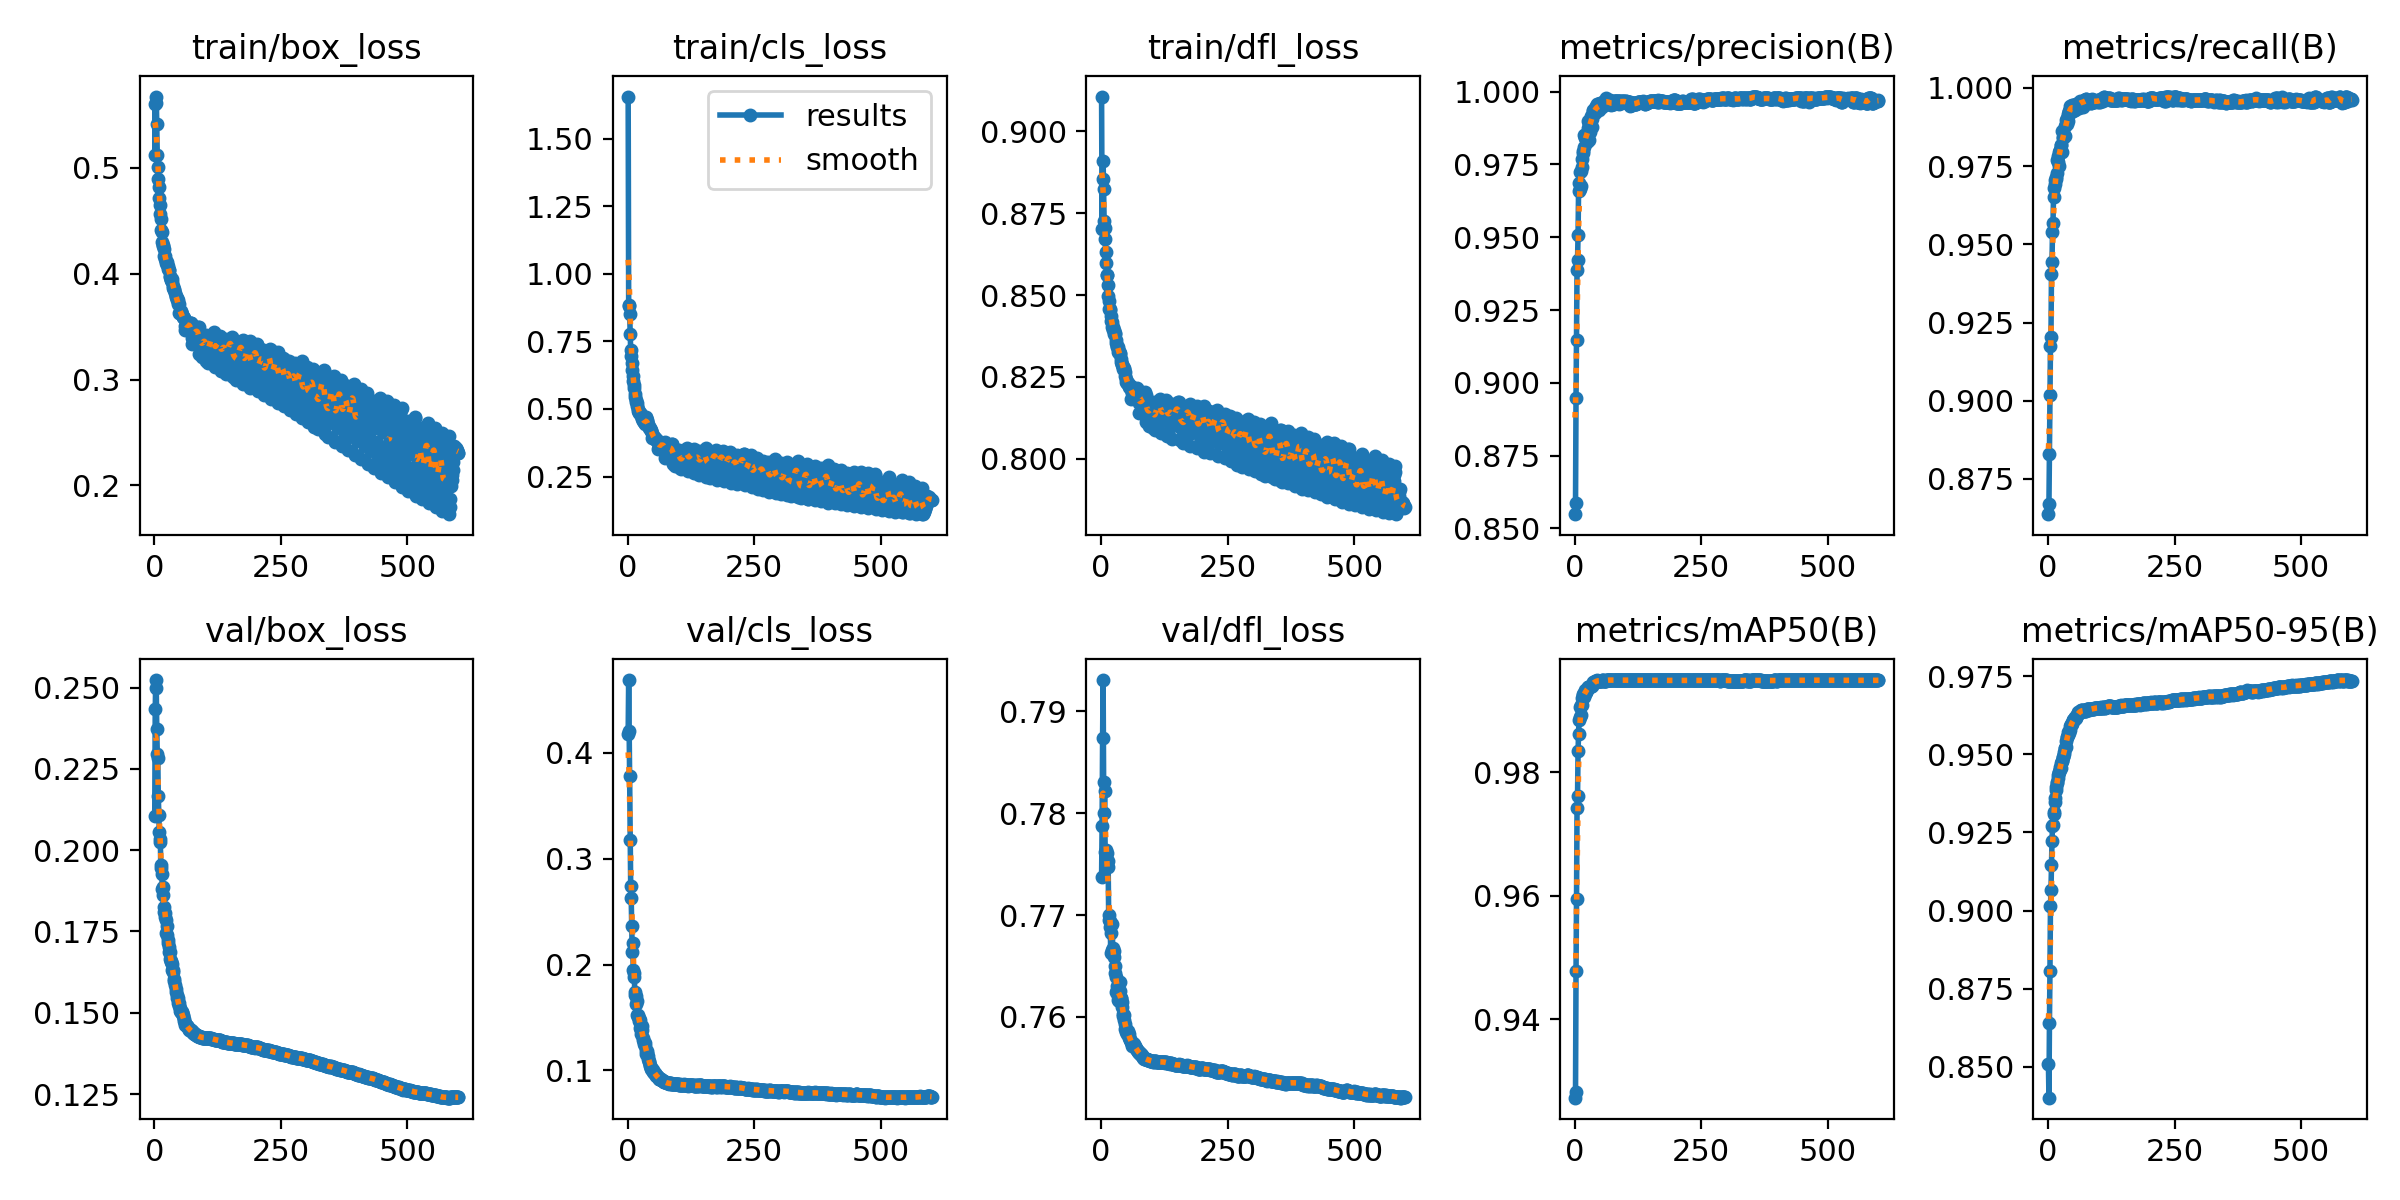

The table this chart was drawn from, first rows:
epoch, train/box_loss, train/cls_loss, train/dfl_loss, metrics/precision(B), metrics/recall(B), metrics/mAP50(B), metrics/mAP50-95(B), val/box_loss, val/cls_loss, val/dfl_loss, lr/pg0, lr/pg1, lr/pg2
1, 0.5601, 1.656, 0.9106, 0.8549, 0.8637, 0.9273, 0.8507, 0.2105, 0.4175, 0.7737, 0.003327, 0.003327, 0.003327
2, 0.512, 0.8864, 0.8701, 0.8586, 0.8669, 0.9282, 0.8401, 0.2433, 0.4688, 0.7787, 0.006649, 0.006649, 0.006649
3, 0.561, 0.8813, 0.8854, 0.8949, 0.8829, 0.9479, 0.8641, 0.2523, 0.421, 0.7874, 0.009961, 0.009961, 0.009961
4, 0.5672, 0.852, 0.8909, 0.9148, 0.9017, 0.9595, 0.8805, 0.2498, 0.378, 0.7931, 0.00995, 0.00995, 0.00995
5, 0.541, 0.777, 0.8823, 0.9388, 0.9175, 0.9742, 0.9013, 0.2371, 0.3175, 0.7831, 0.00995, 0.00995, 0.00995
6, 0.5117, 0.7189, 0.8727, 0.9423, 0.9202, 0.9762, 0.9065, 0.2297, 0.2743, 0.78, 0.009934, 0.009934, 0.009934
7, 0.5008, 0.6953, 0.8705, 0.9508, 0.9406, 0.9834, 0.9146, 0.2283, 0.2626, 0.7821, 0.009917, 0.009917, 0.009917
8, 0.4889, 0.6691, 0.8671, 0.9657, 0.9444, 0.9863, 0.9221, 0.2167, 0.2364, 0.7762, 0.009901, 0.009901, 0.009901
9, 0.4814, 0.6424, 0.8632, 0.9687, 0.9538, 0.9885, 0.927, 0.211, 0.2117, 0.7764, 0.009884, 0.009884, 0.009884
10, 0.4709, 0.6223, 0.8599, 0.9667, 0.9568, 0.989, 0.9273, 0.2056, 0.2208, 0.7757, 0.009868, 0.009868, 0.009868
11, 0.4644, 0.6017, 0.8561, 0.9723, 0.9651, 0.9906, 0.9308, 0.2024, 0.1948, 0.7748, 0.009851, 0.009851, 0.009851
12, 0.4566, 0.5901, 0.856, 0.9726, 0.9679, 0.991, 0.9317, 0.2035, 0.1882, 0.7761, 0.009835, 0.009835, 0.009835
13, 0.4514, 0.5772, 0.8532, 0.9676, 0.9707, 0.9894, 0.9348, 0.1945, 0.192, 0.7753, 0.009819, 0.009819, 0.009819
14, 0.4414, 0.5551, 0.8498, 0.9741, 0.9693, 0.9909, 0.936, 0.1955, 0.1744, 0.7747, 0.009802, 0.009802, 0.009802
15, 0.4397, 0.5455, 0.8482, 0.9768, 0.9709, 0.9921, 0.9386, 0.1925, 0.1718, 0.77, 0.009786, 0.009786, 0.009786
16, 0.4302, 0.5322, 0.8459, 0.9788, 0.9714, 0.9925, 0.9395, 0.188, 0.1704, 0.7695, 0.009769, 0.009769, 0.009769
17, 0.4274, 0.5259, 0.8459, 0.9795, 0.9729, 0.9928, 0.9409, 0.1888, 0.1627, 0.7688, 0.009753, 0.009753, 0.009753
18, 0.426, 0.5231, 0.8456, 0.9851, 0.9769, 0.9923, 0.9411, 0.1863, 0.1656, 0.7694, 0.009736, 0.009736, 0.009736
19, 0.423, 0.5104, 0.8436, 0.9811, 0.9781, 0.9929, 0.9432, 0.1811, 0.1527, 0.7663, 0.00972, 0.00972, 0.00972
20, 0.4168, 0.4992, 0.8419, 0.9839, 0.9764, 0.9927, 0.9423, 0.1824, 0.1524, 0.7682, 0.009703, 0.009703, 0.009703
21, 0.4165, 0.4937, 0.8404, 0.9844, 0.9795, 0.9933, 0.9444, 0.1807, 0.1506, 0.7665, 0.009687, 0.009687, 0.009687
22, 0.4137, 0.4906, 0.8419, 0.9847, 0.9749, 0.993, 0.9442, 0.1796, 0.1467, 0.7691, 0.00967, 0.00967, 0.00967
23, 0.4123, 0.4857, 0.8394, 0.9854, 0.98, 0.993, 0.9454, 0.1786, 0.1497, 0.7664, 0.009654, 0.009654, 0.009654
24, 0.4105, 0.485, 0.8401, 0.9827, 0.9801, 0.9933, 0.9458, 0.1744, 0.1479, 0.7667, 0.009637, 0.009637, 0.009637
25, 0.4109, 0.4833, 0.8393, 0.9843, 0.9819, 0.9935, 0.9457, 0.1767, 0.14, 0.7664, 0.009621, 0.009621, 0.009621
26, 0.4082, 0.4795, 0.838, 0.9876, 0.9818, 0.9938, 0.9472, 0.1739, 0.1378, 0.7659, 0.009604, 0.009604, 0.009604
27, 0.4075, 0.4753, 0.838, 0.9898, 0.9796, 0.9939, 0.9479, 0.1723, 0.1348, 0.765, 0.009588, 0.009588, 0.009588
28, 0.4047, 0.4737, 0.8384, 0.9832, 0.9861, 0.9939, 0.9478, 0.1716, 0.1421, 0.7643, 0.009571, 0.009571, 0.009571
29, 0.4035, 0.4616, 0.8362, 0.9887, 0.9839, 0.9938, 0.9492, 0.1704, 0.1385, 0.7639, 0.009555, 0.009555, 0.009555
30, 0.4033, 0.4639, 0.8355, 0.9863, 0.9843, 0.9938, 0.9491, 0.1688, 0.1308, 0.7624, 0.009538, 0.009538, 0.009538
31, 0.3976, 0.4552, 0.8342, 0.9893, 0.9848, 0.994, 0.95, 0.1685, 0.129, 0.763, 0.009522, 0.009522, 0.009522
32, 0.3968, 0.4518, 0.8344, 0.9918, 0.985, 0.9939, 0.9508, 0.1664, 0.1247, 0.7627, 0.009505, 0.009505, 0.009505
33, 0.3938, 0.4504, 0.8341, 0.9905, 0.9877, 0.994, 0.9519, 0.1656, 0.1273, 0.7617, 0.009489, 0.009489, 0.009489
34, 0.3942, 0.4486, 0.8327, 0.9905, 0.9845, 0.994, 0.9521, 0.166, 0.1257, 0.762, 0.009472, 0.009472, 0.009472
35, 0.3947, 0.4443, 0.8324, 0.9879, 0.9885, 0.9941, 0.9523, 0.1651, 0.1227, 0.7622, 0.009456, 0.009456, 0.009456
36, 0.3918, 0.4695, 0.8328, 0.9935, 0.9898, 0.9946, 0.9542, 0.1631, 0.1183, 0.7615, 0.009439, 0.009439, 0.009439
37, 0.3885, 0.4659, 0.8324, 0.9939, 0.9884, 0.9947, 0.9556, 0.1631, 0.1154, 0.7634, 0.009423, 0.009423, 0.009423
38, 0.3861, 0.4575, 0.832, 0.9934, 0.9904, 0.9946, 0.9555, 0.1627, 0.1186, 0.7625, 0.009406, 0.009406, 0.009406
39, 0.3858, 0.4538, 0.8306, 0.9932, 0.9896, 0.9944, 0.9561, 0.1596, 0.1168, 0.7619, 0.00939, 0.00939, 0.00939
40, 0.3844, 0.4447, 0.8295, 0.9928, 0.9918, 0.9948, 0.957, 0.1605, 0.1135, 0.7619, 0.009373, 0.009373, 0.009373
41, 0.3813, 0.4409, 0.8289, 0.9943, 0.9926, 0.9946, 0.9567, 0.1586, 0.1109, 0.7614, 0.009357, 0.009357, 0.009357
42, 0.3789, 0.4332, 0.8286, 0.994, 0.9927, 0.9947, 0.9576, 0.1575, 0.1092, 0.761, 0.00934, 0.00934, 0.00934
43, 0.3778, 0.4313, 0.8281, 0.995, 0.9921, 0.9948, 0.9578, 0.1564, 0.1082, 0.7603, 0.009324, 0.009324, 0.009324
44, 0.3773, 0.4278, 0.8274, 0.9943, 0.9942, 0.9949, 0.959, 0.1555, 0.1049, 0.7601, 0.009307, 0.009307, 0.009307
45, 0.3755, 0.4252, 0.8274, 0.9956, 0.9938, 0.9949, 0.9595, 0.1546, 0.104, 0.7597, 0.009291, 0.009291, 0.009291
46, 0.3752, 0.4207, 0.8277, 0.9956, 0.9935, 0.9948, 0.9596, 0.1547, 0.1025, 0.7601, 0.009274, 0.009274, 0.009274
47, 0.3711, 0.4167, 0.8265, 0.9941, 0.9946, 0.9949, 0.9596, 0.1531, 0.1014, 0.7593, 0.009258, 0.009258, 0.009258
48, 0.3712, 0.4128, 0.8253, 0.9942, 0.9937, 0.9949, 0.9601, 0.1529, 0.1013, 0.7588, 0.009241, 0.009241, 0.009241
49, 0.3628, 0.3913, 0.8234, 0.9939, 0.9944, 0.9949, 0.961, 0.1522, 0.1005, 0.7585, 0.009225, 0.009225, 0.009225
50, 0.3638, 0.4011, 0.8244, 0.9962, 0.9927, 0.9949, 0.9611, 0.1515, 0.1009, 0.7588, 0.009208, 0.009208, 0.009208
51, 0.3629, 0.396, 0.8232, 0.9954, 0.9936, 0.9949, 0.9613, 0.1506, 0.09887, 0.7586, 0.009192, 0.009192, 0.009192
52, 0.3644, 0.3967, 0.8232, 0.9953, 0.9931, 0.9947, 0.9613, 0.1501, 0.09761, 0.7583, 0.009175, 0.009175, 0.009175
53, 0.3635, 0.3915, 0.8231, 0.996, 0.9933, 0.9948, 0.9612, 0.1503, 0.09782, 0.7586, 0.009158, 0.009158, 0.009158
54, 0.3618, 0.3921, 0.8232, 0.996, 0.9931, 0.9949, 0.9618, 0.1503, 0.09696, 0.7584, 0.009142, 0.009142, 0.009142
55, 0.3608, 0.3861, 0.8225, 0.9947, 0.995, 0.9949, 0.9616, 0.1501, 0.09606, 0.7583, 0.009125, 0.009125, 0.009125
56, 0.3587, 0.3846, 0.8218, 0.9961, 0.9944, 0.9949, 0.962, 0.1494, 0.09501, 0.758, 0.009109, 0.009109, 0.009109
57, 0.3592, 0.3834, 0.8219, 0.9964, 0.9938, 0.9949, 0.9626, 0.1489, 0.09496, 0.7578, 0.009092, 0.009092, 0.009092
58, 0.3578, 0.3828, 0.8215, 0.9964, 0.9949, 0.9948, 0.9624, 0.148, 0.09506, 0.7577, 0.009076, 0.009076, 0.009076
59, 0.3585, 0.3802, 0.8223, 0.9965, 0.9947, 0.9949, 0.9631, 0.1474, 0.09388, 0.7575, 0.009059, 0.009059, 0.009059
60, 0.347, 0.3526, 0.8184, 0.9961, 0.9951, 0.9949, 0.9634, 0.1468, 0.09345, 0.7575, 0.009043, 0.009043, 0.009043
... 540 more rows
